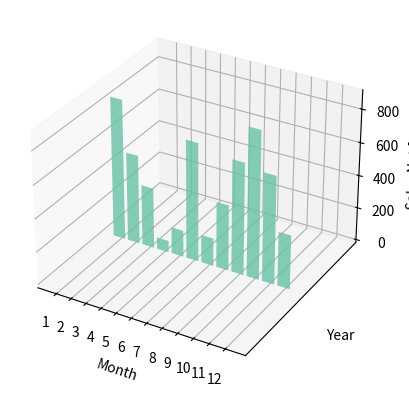

Write the Python code that produced this figure.
import random
import numpy as np
import matplotlib as mpl
import matplotlib.pyplot as plt
import matplotlib.dates as mdates
from mpl_toolkits.mplot3d import Axes3D


def load(fl) -> np.ndarray:
    rd = fl.readline()
    a = rd.split()
    a = np.array(a).astype(np.float64)
    return a

def gph1():
    f = open('data/Q2Data1_prc.txt', 'r')
    f.readline()
    cs = load(f)
    ps = load(f)
    plt.title("Output Power Under Different Damping Coefficients")
    plt.scatter(cs, ps)
    plt.xlabel('$c$')
    plt.ylabel('$p$')
    plt.savefig("img/变动阻尼系数下精确输出功率.png")
    plt.show()

def gph2():
    '''fig = plt.figure()
    ax = fig.gca(projection='3d')
    x, y = np.meshgrid(es, cs)
    X, Y = x.ravel(), y.ravel()
    height = np.zeros_like(ps.flatten())
    width = depth = 0.3
    color = plt.cm.Set2(random.choice(range(plt.cm.Set2.N)))
    c = ['r'] * len(ps)
    ax.bar3d(X, Y, height, width, depth, ps.flatten(), color=c, shade=False)
    ax.set_xlabel('X')
    ax.set_ylabel('Y')
    ax.set_zlabel('Z')
    plt.show()'''
    mpl.rcParams['font.size'] = 10
    fig = plt.figure()
    ax = fig.add_subplot(111, projection='3d')
    z = 2011
    xs = range(1, 13)
    ys = 1000 * np.random.rand(12)
    color = plt.cm.Set2(random.choice(range(plt.cm.Set2.N)))
    ax.bar(xs, ys, zs=z, zdir='y', color=color, alpha=0.8)
    ax.xaxis.set_major_locator(mpl.ticker.FixedLocator(xs))
    ax.yaxis.set_major_locator(mpl.ticker.FixedLocator(ys))
    ax.set_xlabel('Month')
    ax.set_ylabel('Year')
    ax.set_zlabel('Sales Net [usd]')
    plt.show()

gph2()
